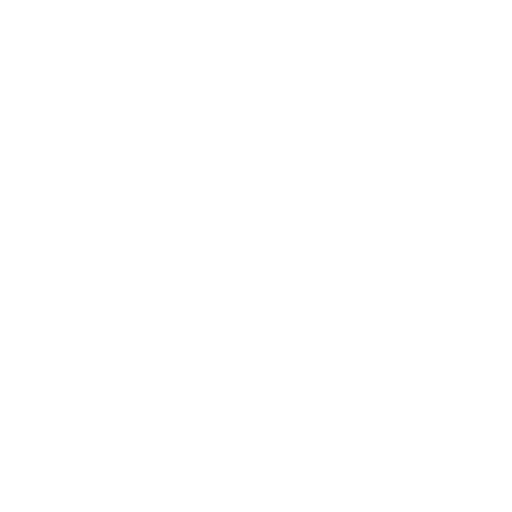
t = 0.00 s
t = 0.75 s: frame unchanged from t = 0.00 s, image omitted
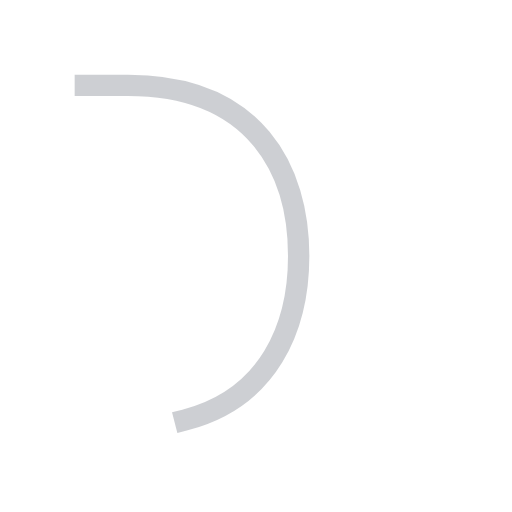
t = 1.50 s
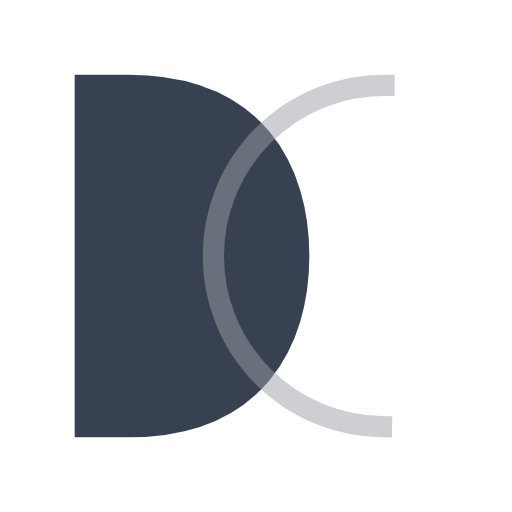
t = 2.50 s
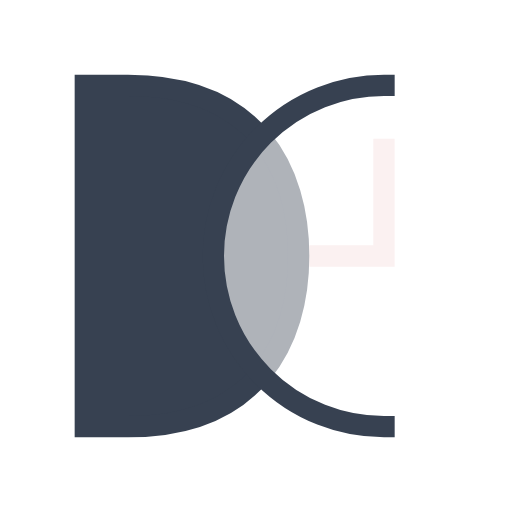
t = 3.25 s
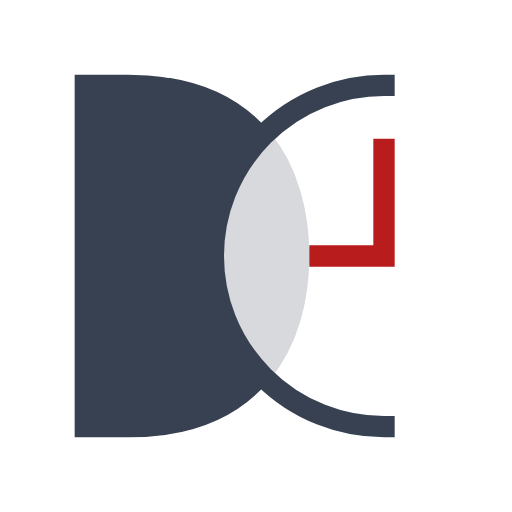
t = 4.00 s

The animated SVG that drew these frames (rendered in a browser with its animation timeline set to each time). Animation: 9 SMIL elements (animate=9); one cycle of 4.00 s.

<svg xmlns="http://www.w3.org/2000/svg" viewBox="0 0 12 12">
	<path d="M0 0H12V12H0Z" fill="none">
		<animate
				attributeName="fill"
				from="#fff0"
				to="#fff"
				begin="0s"
				dur="1s"
				fill="freeze" />
	</path>
	<g stroke-linecap="square" stroke-width="0.5">
		<path d="M2 2H3C6 2 7 4 7 6S6 10 3 10H2Z" stroke="none" fill="none">
			<animate
				attributeName="stroke"
				from="#fff0"
				to="#374151"
				begin="1s"
				dur="1s"
				fill="freeze" />
			<animate 
				attributeName="stroke-dasharray"
				from="0,25"
				to="25,25"
				begin="1s"
				dur="1s"
				fill="freeze" />
			<animate
				attributeName="fill"
				from="#fff0"
				to="#374151"
				begin="1.5s"
				dur="1s"
				fill="freeze" />
		</path>
		<path d="M9 2A1 1 0 009 10" stroke="none" fill="none">
			<animate
				attributeName="stroke"
				from="#fff0"
				to="#374151"
				begin="2s"
				dur="1s"
				fill="freeze" />
			<animate
				attributeName="stroke-dasharray"
				from="0,25"
				to="25,25"
				begin="2s"
				dur="1s"
				fill="freeze" />
			<animate
				attributeName="fill"
				from="#fff0"
				to="#fffc"
				begin="2.5s"
				dur="1s"
				fill="freeze" />
		</path>
		<path d="M9 3.5V6H7.5" stroke="none" fill="none">
			<animate
				attributeName="stroke"
				from="#fff0"
				to="#B91C1C"
				begin="3s"
				dur="1s"
				fill="freeze" />
			<animate
				attributeName="stroke-dasharray"
				from="0,25"
				to="25,25"
				begin="3s"
				dur="1s"
				fill="freeze" />
		</path>
	</g>
</svg>
